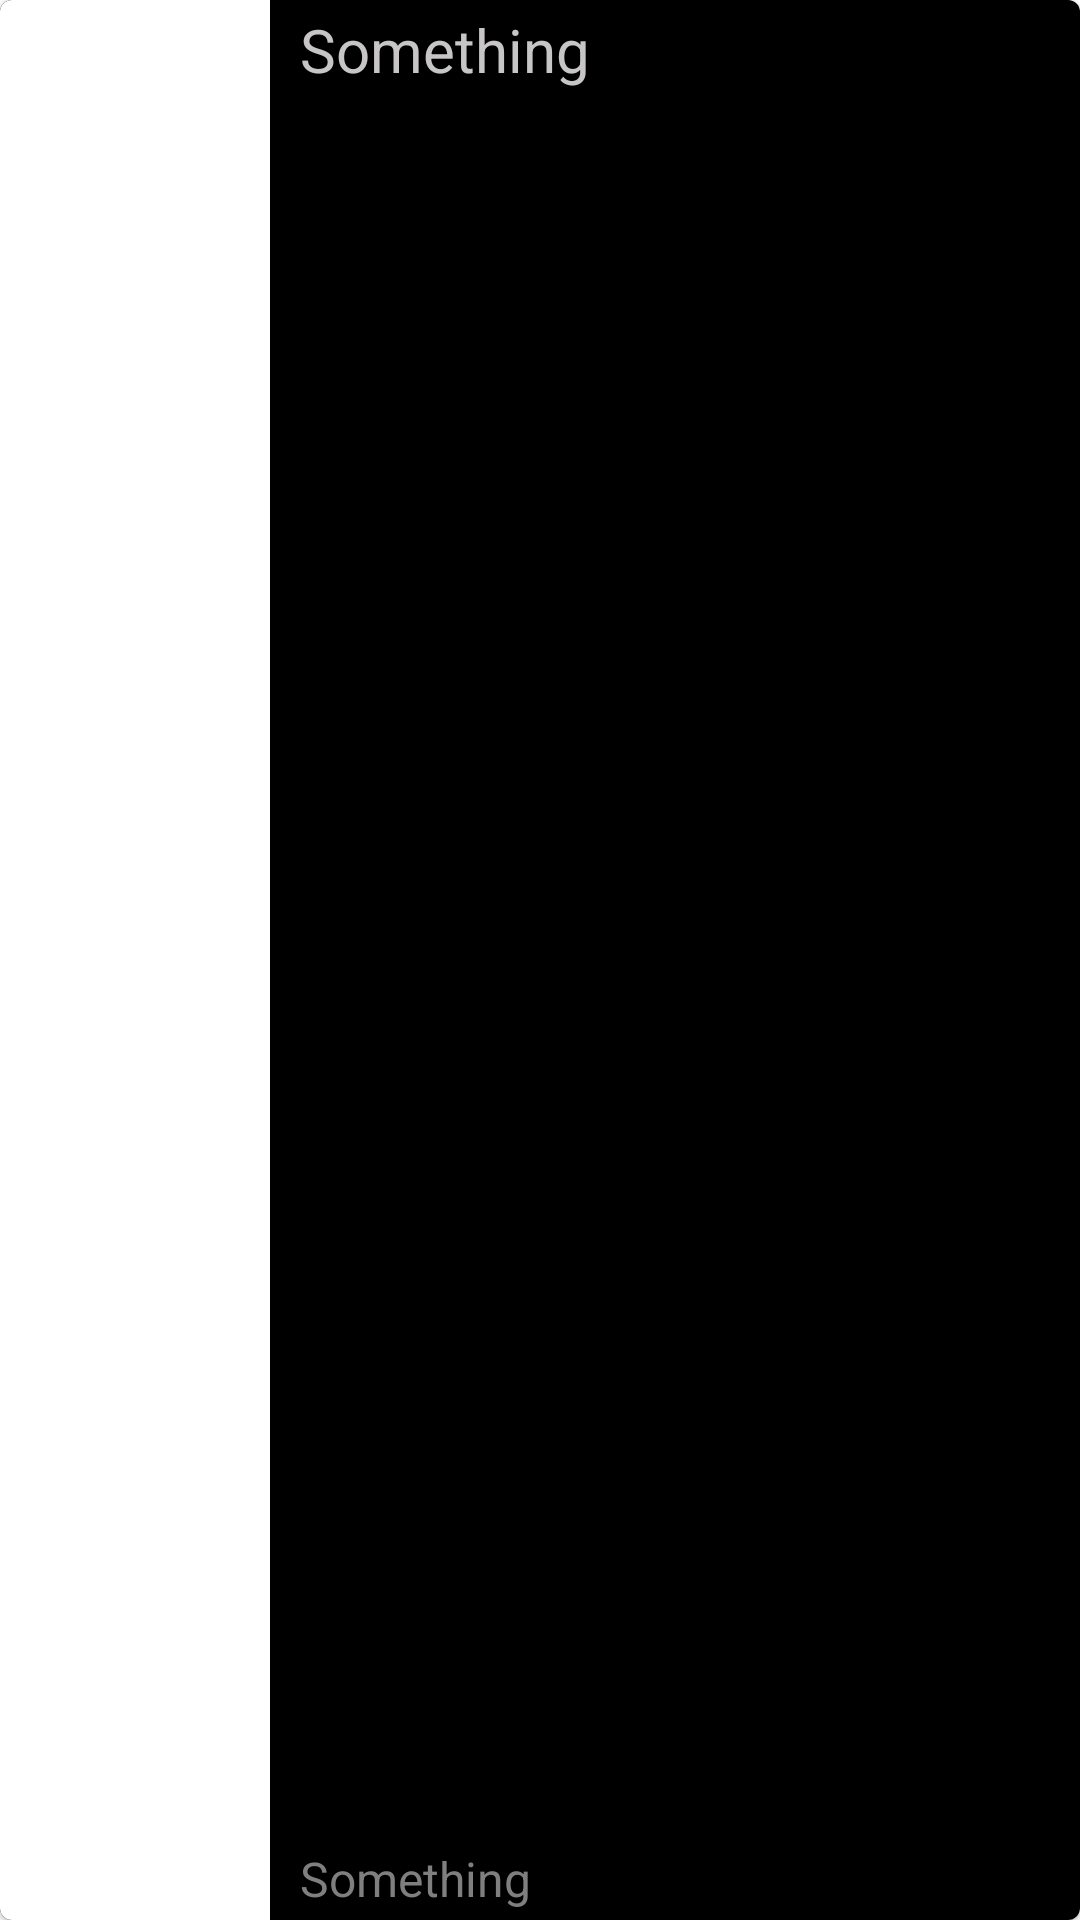

This screen was rendered from an Android layout file. Write that file and the resources it references.
<!-- AndroidManifest.xml: application theme Theme.NewSpotifyClone -->
<!-- res/layout/search_results_card.xml -->
<?xml version="1.0" encoding="utf-8"?>
<com.google.android.material.card.MaterialCardView xmlns:android="http://schemas.android.com/apk/res/android"
    android:layout_width="match_parent"
    android:layout_height="80dp"
    android:layout_marginTop="20dp"
    android:layout_marginLeft="20dp"
    android:layout_marginRight="20dp">
    <LinearLayout
        android:layout_width="match_parent"
        android:layout_height="match_parent"
        android:background="@color/black"
        android:orientation="horizontal">
        <RelativeLayout
            android:layout_width="wrap_content"
            android:layout_height="wrap_content">
            <ImageView
                android:id="@+id/objectImage"
                android:layout_width="90dp"
                android:layout_height="match_parent"
                android:src="@color/white"
                android:background="?android:attr/selectableItemBackground"/>
        </RelativeLayout>
        <RelativeLayout
            android:layout_width="wrap_content"
            android:layout_height="match_parent">
            <TextView
                android:id="@+id/objectName"
                android:layout_width="280dp"
                android:layout_height="wrap_content"
                android:layout_alignParentTop="true"
                android:paddingTop="3dp"
                android:paddingBottom="3dp"
                android:paddingEnd="20dp"
                android:paddingStart="10dp"
                android:textColor="@color/singer_card_artist_color"
                android:text="Something"
                android:textSize="20sp"/>
            <TextView
                android:id="@+id/objectCategory"
                android:layout_width="200dp"
                android:layout_height="wrap_content"
                android:layout_alignParentBottom="true"
                android:paddingTop="3dp"
                android:paddingBottom="3dp"
                android:paddingEnd="20dp"
                android:paddingStart="10dp"
                android:textColor="#807F7F"
                android:text="Something"
                android:textSize="16sp"/>
        </RelativeLayout>
        <ImageView
            android:id="@+id/trackVerticalMore"
            android:layout_width="36dp"
            android:layout_height="36dp"
            android:layout_marginTop="28dp"
            android:layout_marginLeft="40dp"
            android:src="@drawable/more_vertical"/>
    </LinearLayout>

</com.google.android.material.card.MaterialCardView>
<!-- resources referenced by this layout -->
<resources>
  <color name="black">#FF000000</color>
  <color name="singer_card_artist_color">#C7C5C6</color>
  <color name="white">#FFFFFFFF</color>
  <!-- drawable more_vertical (drawable) -->
  <vector xmlns:android="http://schemas.android.com/apk/res/android"
      android:width="800dp"
      android:height="800dp"
      android:viewportWidth="24"
      android:viewportHeight="24">
    <path
        android:strokeWidth="1"
        android:pathData="M12,7m-0,-0.5a0.5,0.5 0,1 1,-0 1a0.5,0.5 0,1 1,-0 -1"
        android:strokeLineJoin="round"
        android:fillColor="#00000000"
        android:strokeColor="#FFFFFF"
        android:strokeLineCap="round"/>
    <path
        android:strokeWidth="1"
        android:pathData="M12,12m-0,-0.5a0.5,0.5 0,1 1,-0 1a0.5,0.5 0,1 1,-0 -1"
        android:strokeLineJoin="round"
        android:fillColor="#00000000"
        android:strokeColor="#FFFFFF"
        android:strokeLineCap="round"/>
    <path
        android:strokeWidth="1"
        android:pathData="M12,17m-0,-0.5a0.5,0.5 0,1 1,-0 1a0.5,0.5 0,1 1,-0 -1"
        android:strokeLineJoin="round"
        android:fillColor="#00000000"
        android:strokeColor="#FFFFFF"
        android:strokeLineCap="round"/>
  </vector>
  <style name="Theme.NewSpotifyClone" parent="Theme.MaterialComponents.DayNight.NoActionBar">
          
          <item name="colorPrimary">#1FDF64</item>
          <item name="colorPrimaryVariant">@color/purple_700</item>
          <item name="colorOnPrimary">@color/white</item>
          
          <item name="colorSecondary">@color/app_color</item>
          <item name="colorSecondaryVariant">@color/teal_700</item>
          <item name="colorOnSecondary">#000000</item>
          <item name="android:windowActivityTransitions">true</item>
          
          <item name="android:statusBarColor">@color/design_default_color_on_secondary</item>
          
          <item name="android:popupBackground">@drawable/custom_menu_background</item>
          <item name="android:textColor">@color/white</item>
          <item name="android:navigationBarColor">@color/navigation_bar_color</item>
      </style>
  <color name="purple_700">#FF3700B3</color>
  <color name="app_color">#1FDF64</color>
  <color name="teal_700">#FF018786</color>
  <!-- drawable custom_menu_background (drawable) -->
  <?xml version="1.0" encoding="utf-8"?>
  <shape xmlns:android="http://schemas.android.com/apk/res/android">
      <solid android:color="@color/custom_menu_background_color" />
  </shape>
  <color name="navigation_bar_color">#000000</color>
  <color name="custom_menu_background_color">#000000</color>
</resources>
